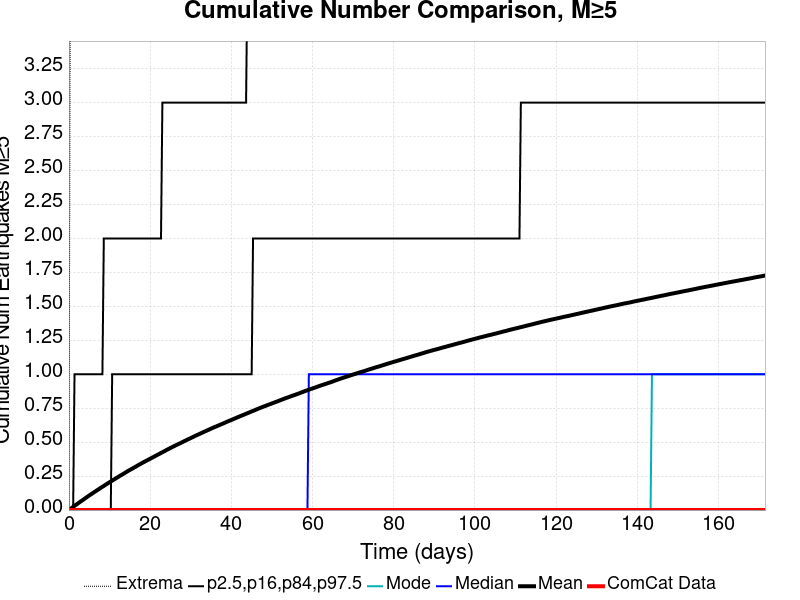

Source data for this figure (header and first rows):
Time (days), ComCat Data, Simulation Mean, Simulation Median, Simulation Mode, Simulation Minimum, Simulation Maximum, 2.5 %-ile, 16 %-ile, 84 %-ile, 97.5 %-ile
0.0, 0.0, 0.0, 0.0, 0.0, 0.0, 0.0, 0.0, 0.0, 0.0, 0.0
0.3436, 0.0, 0.00776, 0.0, 0.0, 0.0, 4.0, 0.0, 0.0, 0.0, 0.0
0.6873, 0.0, 0.01548, 0.0, 0.0, 0.0, 8.0, 0.0, 0.0, 0.0, 0.0
1.031, 0.0, 0.02303, 0.0, 0.0, 0.0, 10.0, 0.0, 0.0, 0.0, 0.0
1.375, 0.0, 0.0307, 0.0, 0.0, 0.0, 13.0, 0.0, 0.0, 0.0, 1.0
1.718, 0.0, 0.03815, 0.0, 0.0, 0.0, 13.0, 0.0, 0.0, 0.0, 1.0
2.062, 0.0, 0.04544, 0.0, 0.0, 0.0, 15.0, 0.0, 0.0, 0.0, 1.0
2.406, 0.0, 0.05313, 0.0, 0.0, 0.0, 15.0, 0.0, 0.0, 0.0, 1.0
2.749, 0.0, 0.06046, 0.0, 0.0, 0.0, 15.0, 0.0, 0.0, 0.0, 1.0
3.093, 0.0, 0.06733, 0.0, 0.0, 0.0, 16.0, 0.0, 0.0, 0.0, 1.0
3.436, 0.0, 0.07444, 0.0, 0.0, 0.0, 17.0, 0.0, 0.0, 0.0, 1.0
3.78, 0.0, 0.08179, 0.0, 0.0, 0.0, 17.0, 0.0, 0.0, 0.0, 1.0
4.124, 0.0, 0.0892, 0.0, 0.0, 0.0, 17.0, 0.0, 0.0, 0.0, 1.0
4.467, 0.0, 0.09631, 0.0, 0.0, 0.0, 17.0, 0.0, 0.0, 0.0, 1.0
4.811, 0.0, 0.1035, 0.0, 0.0, 0.0, 17.0, 0.0, 0.0, 0.0, 1.0
5.155, 0.0, 0.1104, 0.0, 0.0, 0.0, 17.0, 0.0, 0.0, 0.0, 1.0
5.498, 0.0, 0.1173, 0.0, 0.0, 0.0, 17.0, 0.0, 0.0, 0.0, 1.0
5.842, 0.0, 0.124, 0.0, 0.0, 0.0, 17.0, 0.0, 0.0, 0.0, 1.0
6.186, 0.0, 0.131, 0.0, 0.0, 0.0, 18.0, 0.0, 0.0, 0.0, 1.0
6.529, 0.0, 0.1379, 0.0, 0.0, 0.0, 18.0, 0.0, 0.0, 0.0, 1.0
6.873, 0.0, 0.1447, 0.0, 0.0, 0.0, 18.0, 0.0, 0.0, 0.0, 1.0
7.217, 0.0, 0.1512, 0.0, 0.0, 0.0, 18.0, 0.0, 0.0, 0.0, 1.0
7.56, 0.0, 0.1581, 0.0, 0.0, 0.0, 19.0, 0.0, 0.0, 0.0, 1.0
7.904, 0.0, 0.165, 0.0, 0.0, 0.0, 19.0, 0.0, 0.0, 0.0, 1.0
8.248, 0.0, 0.1714, 0.0, 0.0, 0.0, 19.0, 0.0, 0.0, 0.0, 1.0
8.591, 0.0, 0.1776, 0.0, 0.0, 0.0, 19.0, 0.0, 0.0, 0.0, 2.0
8.935, 0.0, 0.1845, 0.0, 0.0, 0.0, 19.0, 0.0, 0.0, 0.0, 2.0
9.279, 0.0, 0.1913, 0.0, 0.0, 0.0, 19.0, 0.0, 0.0, 0.0, 2.0
9.622, 0.0, 0.1978, 0.0, 0.0, 0.0, 19.0, 0.0, 0.0, 0.0, 2.0
9.966, 0.0, 0.2041, 0.0, 0.0, 0.0, 19.0, 0.0, 0.0, 0.0, 2.0
10.31, 0.0, 0.2102, 0.0, 0.0, 0.0, 19.0, 0.0, 0.0, 0.0, 2.0
10.65, 0.0, 0.2169, 0.0, 0.0, 0.0, 19.0, 0.0, 0.0, 1.0, 2.0
11, 0.0, 0.2231, 0.0, 0.0, 0.0, 19.0, 0.0, 0.0, 1.0, 2.0
11.34, 0.0, 0.229, 0.0, 0.0, 0.0, 19.0, 0.0, 0.0, 1.0, 2.0
11.68, 0.0, 0.2355, 0.0, 0.0, 0.0, 19.0, 0.0, 0.0, 1.0, 2.0
12.03, 0.0, 0.242, 0.0, 0.0, 0.0, 19.0, 0.0, 0.0, 1.0, 2.0
12.37, 0.0, 0.2484, 0.0, 0.0, 0.0, 20.0, 0.0, 0.0, 1.0, 2.0
12.72, 0.0, 0.2546, 0.0, 0.0, 0.0, 20.0, 0.0, 0.0, 1.0, 2.0
13.06, 0.0, 0.2608, 0.0, 0.0, 0.0, 21.0, 0.0, 0.0, 1.0, 2.0
13.4, 0.0, 0.2665, 0.0, 0.0, 0.0, 21.0, 0.0, 0.0, 1.0, 2.0
13.75, 0.0, 0.2729, 0.0, 0.0, 0.0, 21.0, 0.0, 0.0, 1.0, 2.0
14.09, 0.0, 0.2792, 0.0, 0.0, 0.0, 21.0, 0.0, 0.0, 1.0, 2.0
14.43, 0.0, 0.2856, 0.0, 0.0, 0.0, 21.0, 0.0, 0.0, 1.0, 2.0
14.78, 0.0, 0.2915, 0.0, 0.0, 0.0, 21.0, 0.0, 0.0, 1.0, 2.0
15.12, 0.0, 0.2972, 0.0, 0.0, 0.0, 21.0, 0.0, 0.0, 1.0, 2.0
15.46, 0.0, 0.303, 0.0, 0.0, 0.0, 21.0, 0.0, 0.0, 1.0, 2.0
15.81, 0.0, 0.3085, 0.0, 0.0, 0.0, 21.0, 0.0, 0.0, 1.0, 2.0
16.15, 0.0, 0.3141, 0.0, 0.0, 0.0, 21.0, 0.0, 0.0, 1.0, 2.0
16.5, 0.0, 0.3204, 0.0, 0.0, 0.0, 21.0, 0.0, 0.0, 1.0, 2.0
16.84, 0.0, 0.3265, 0.0, 0.0, 0.0, 21.0, 0.0, 0.0, 1.0, 2.0
17.18, 0.0, 0.3326, 0.0, 0.0, 0.0, 21.0, 0.0, 0.0, 1.0, 2.0
17.53, 0.0, 0.3382, 0.0, 0.0, 0.0, 21.0, 0.0, 0.0, 1.0, 2.0
17.87, 0.0, 0.3437, 0.0, 0.0, 0.0, 21.0, 0.0, 0.0, 1.0, 2.0
18.21, 0.0, 0.3496, 0.0, 0.0, 0.0, 21.0, 0.0, 0.0, 1.0, 2.0
18.56, 0.0, 0.3549, 0.0, 0.0, 0.0, 21.0, 0.0, 0.0, 1.0, 2.0
18.9, 0.0, 0.3605, 0.0, 0.0, 0.0, 21.0, 0.0, 0.0, 1.0, 2.0
19.24, 0.0, 0.3657, 0.0, 0.0, 0.0, 21.0, 0.0, 0.0, 1.0, 2.0
19.59, 0.0, 0.3711, 0.0, 0.0, 0.0, 21.0, 0.0, 0.0, 1.0, 2.0
19.93, 0.0, 0.3763, 0.0, 0.0, 0.0, 21.0, 0.0, 0.0, 1.0, 2.0
20.28, 0.0, 0.3821, 0.0, 0.0, 0.0, 21.0, 0.0, 0.0, 1.0, 2.0
... 440 more rows
